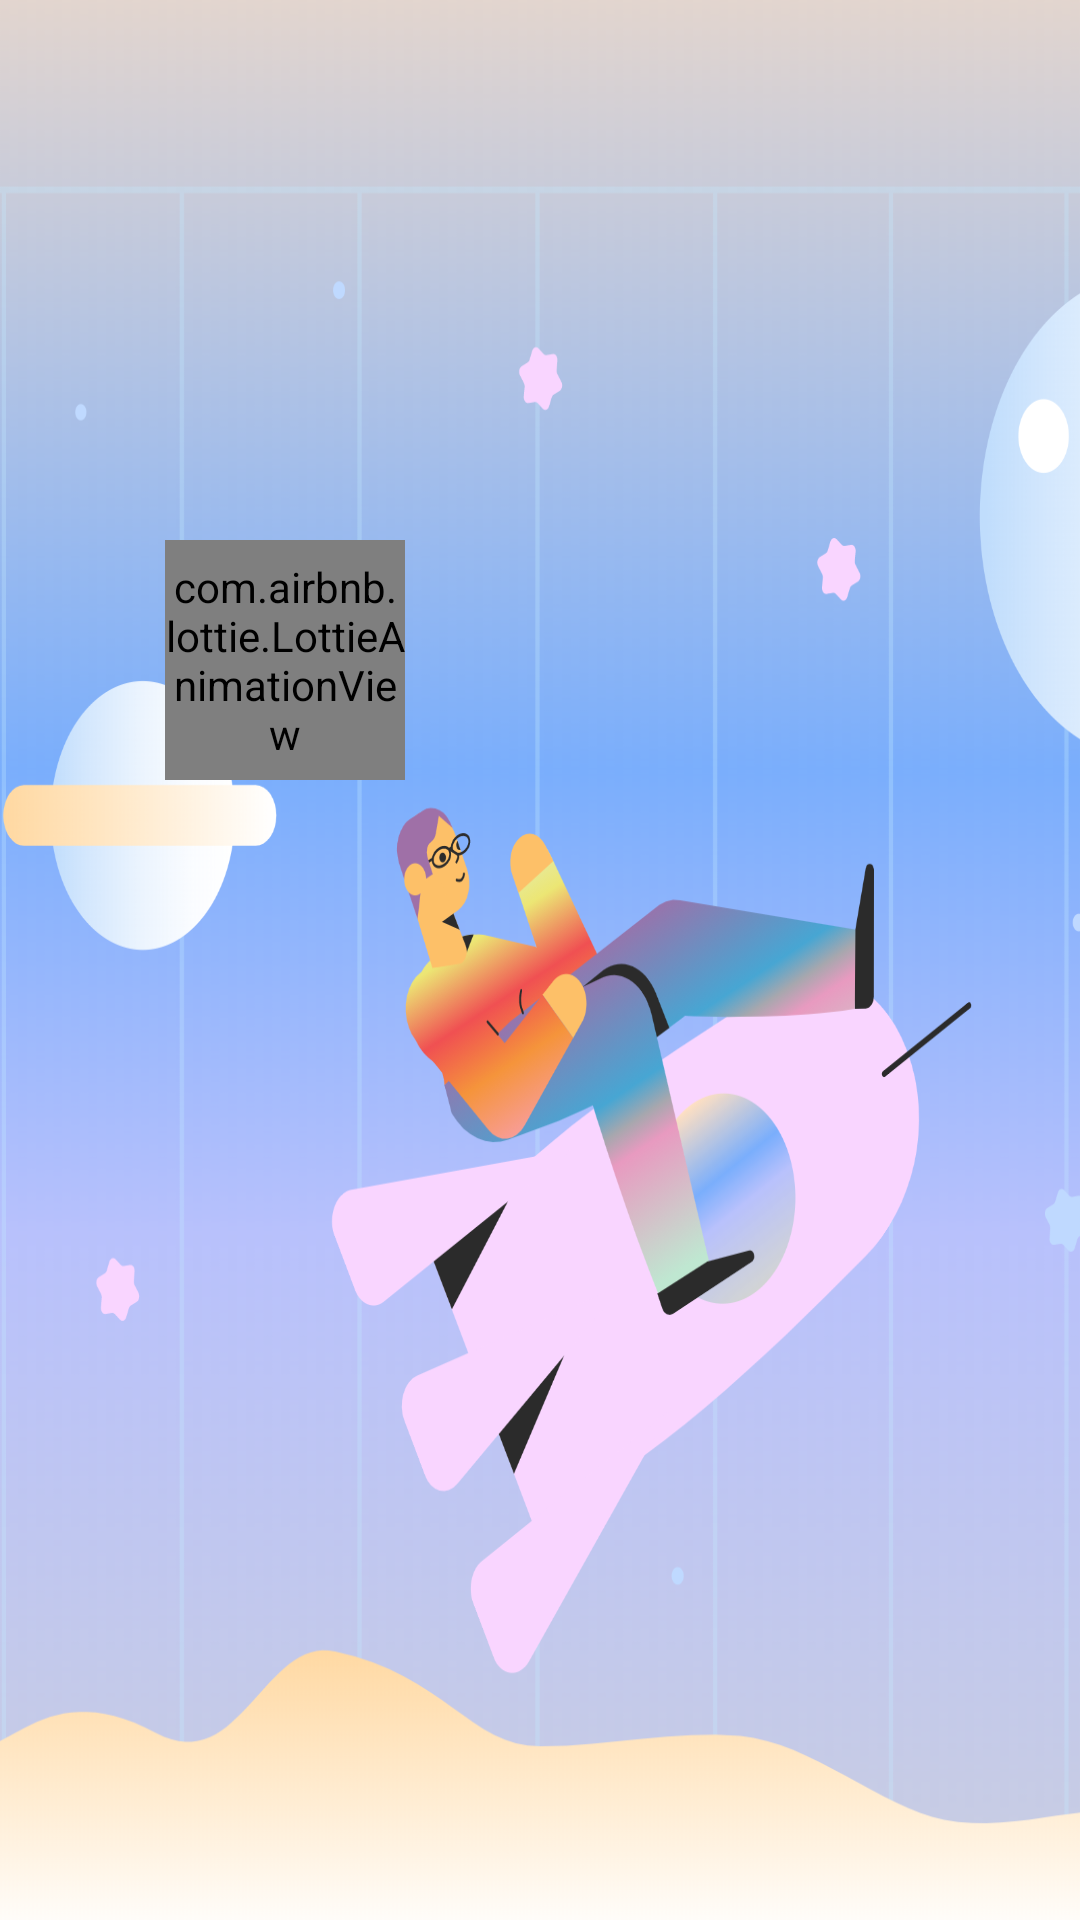

Here is an Android app screen rendered from its layout file. Give the layout XML and the strings, colors and styles it references.
<!-- AndroidManifest.xml: application theme AppTheme -->
<!-- res/layout/now.xml -->
<?xml version="1.0" encoding="utf-8"?>
<RelativeLayout xmlns:android="http://schemas.android.com/apk/res/android"
    xmlns:tools="http://schemas.android.com/tools"
    xmlns:app="http://schemas.android.com/apk/res-auto"
    android:id="@+id/nowLayout"
    android:layout_width="match_parent"
    android:layout_height="500dp"
    android:background="@drawable/bg_sky_holder"
    android:fitsSystemWindows="true"
    android:orientation="vertical">

    <FrameLayout
        android:id="@+id/titleLayout"
        android:layout_width="match_parent"
        android:layout_height="150dp"
        android:fitsSystemWindows="true">

        <TextView
            android:id="@+id/placeName"
            android:layout_width="wrap_content"
            android:layout_height="wrap_content"
            android:layout_gravity="center"
            android:layout_marginStart="60dp"
            android:layout_marginEnd="60dp"
            android:ellipsize="middle"
            android:singleLine="true"
            android:textColor="@color/nowTextColor"
            android:textSize="25sp"
            tools:text="花都区" />

        <TextView
            android:id="@+id/serverTime"
            android:layout_width="wrap_content"
            android:layout_height="wrap_content"
            android:layout_gravity="center|bottom"
            android:layout_marginBottom="20dp"
            android:textColor="@color/nowTextColor"
            android:textSize="13sp"
            tools:text="8月18日,周二 21:05" />

    </FrameLayout>

    <LinearLayout
        android:id="@+id/bodyLayout"
        android:layout_width="match_parent"
        android:layout_height="wrap_content"
        android:layout_below="@+id/titleLayout"
        android:layout_marginTop="30dp"
        android:orientation="vertical">

        <LinearLayout
            android:layout_width="match_parent"
            android:layout_height="wrap_content"
            android:orientation="horizontal">

            <RelativeLayout
                android:layout_width="0dp"
                android:layout_height="match_parent"
                android:layout_weight="0.8">

                <com.airbnb.lottie.LottieAnimationView
                    android:layout_width="80dp"
                    android:layout_height="80dp"
                    android:layout_alignParentRight="true"
                    android:layout_centerVertical="true"
                    android:layout_marginRight="25dp"
                    app:lottie_autoPlay="true"
                    app:lottie_loop="true"
                    android:id="@+id/title_skyIcon"
                    android:scaleType="centerCrop"
                    app:lottie_rawRes="@raw/animation_clear_day"/>

            </RelativeLayout>

            <TextView
                android:id="@+id/currentTemp"
                android:layout_width="0dp"
                android:layout_height="wrap_content"
                android:layout_gravity="center_horizontal"
                android:layout_weight="1"
                android:gravity="center_vertical|left"
                android:textColor="@color/nowTextColor"
                android:textSize="60sp"
                tools:text="26 ℃" />
        </LinearLayout>


        <LinearLayout
            android:layout_width="match_parent"
            android:layout_height="wrap_content"
            android:layout_gravity="center_horizontal"
            android:layout_marginTop="15dp"
            android:gravity="center_horizontal"
            android:orientation="vertical">

            <TextView
                android:id="@+id/currentSky"
                android:layout_width="wrap_content"
                android:layout_height="wrap_content"
                android:textColor="@color/nowTextColor"
                android:textSize="18sp"
                tools:text="中雨" />

            <TextView
                android:id="@+id/comfortText"
                android:layout_width="match_parent"
                android:layout_height="wrap_content"
                android:layout_marginTop="20dp"
                android:gravity="center"
                android:textColor="@color/nowTextColor"
                android:textSize="18sp"
                tools:text="今日天气人体感觉凉爽" />

            <TextView
                android:id="@+id/descriptionText"
                android:layout_width="match_parent"
                android:layout_height="wrap_content"
                android:layout_marginTop="20dp"
                android:layout_marginLeft="20dp"
                android:layout_marginRight="20dp"
                android:gravity="center"
                android:textColor="@color/nowTextColor"
                android:textSize="18sp"
                tools:text="未来24小时阴" />

        </LinearLayout>
    </LinearLayout>
</RelativeLayout>
<!-- resources referenced by this layout -->
<resources>
  <color name="nowTextColor">#fff</color>
  <!-- drawable bg_sky_holder: png bitmap (drawable-xxhdpi, 408600 bytes) -->
  <style name="AppTheme" parent="Theme.MaterialComponents.DayNight.NoActionBar">
          
          <item name="colorPrimary">@color/colorPrimary</item>
          <item name="colorPrimaryDark">@color/colorPrimaryDark</item>
          <item name="colorAccent">@color/colorAccent</item>
      </style>
  <color name="colorPrimary">#03DAC5</color>
  <color name="colorPrimaryDark">#03DAC5</color>
  <color name="colorAccent">#03DAC5</color>
</resources>
